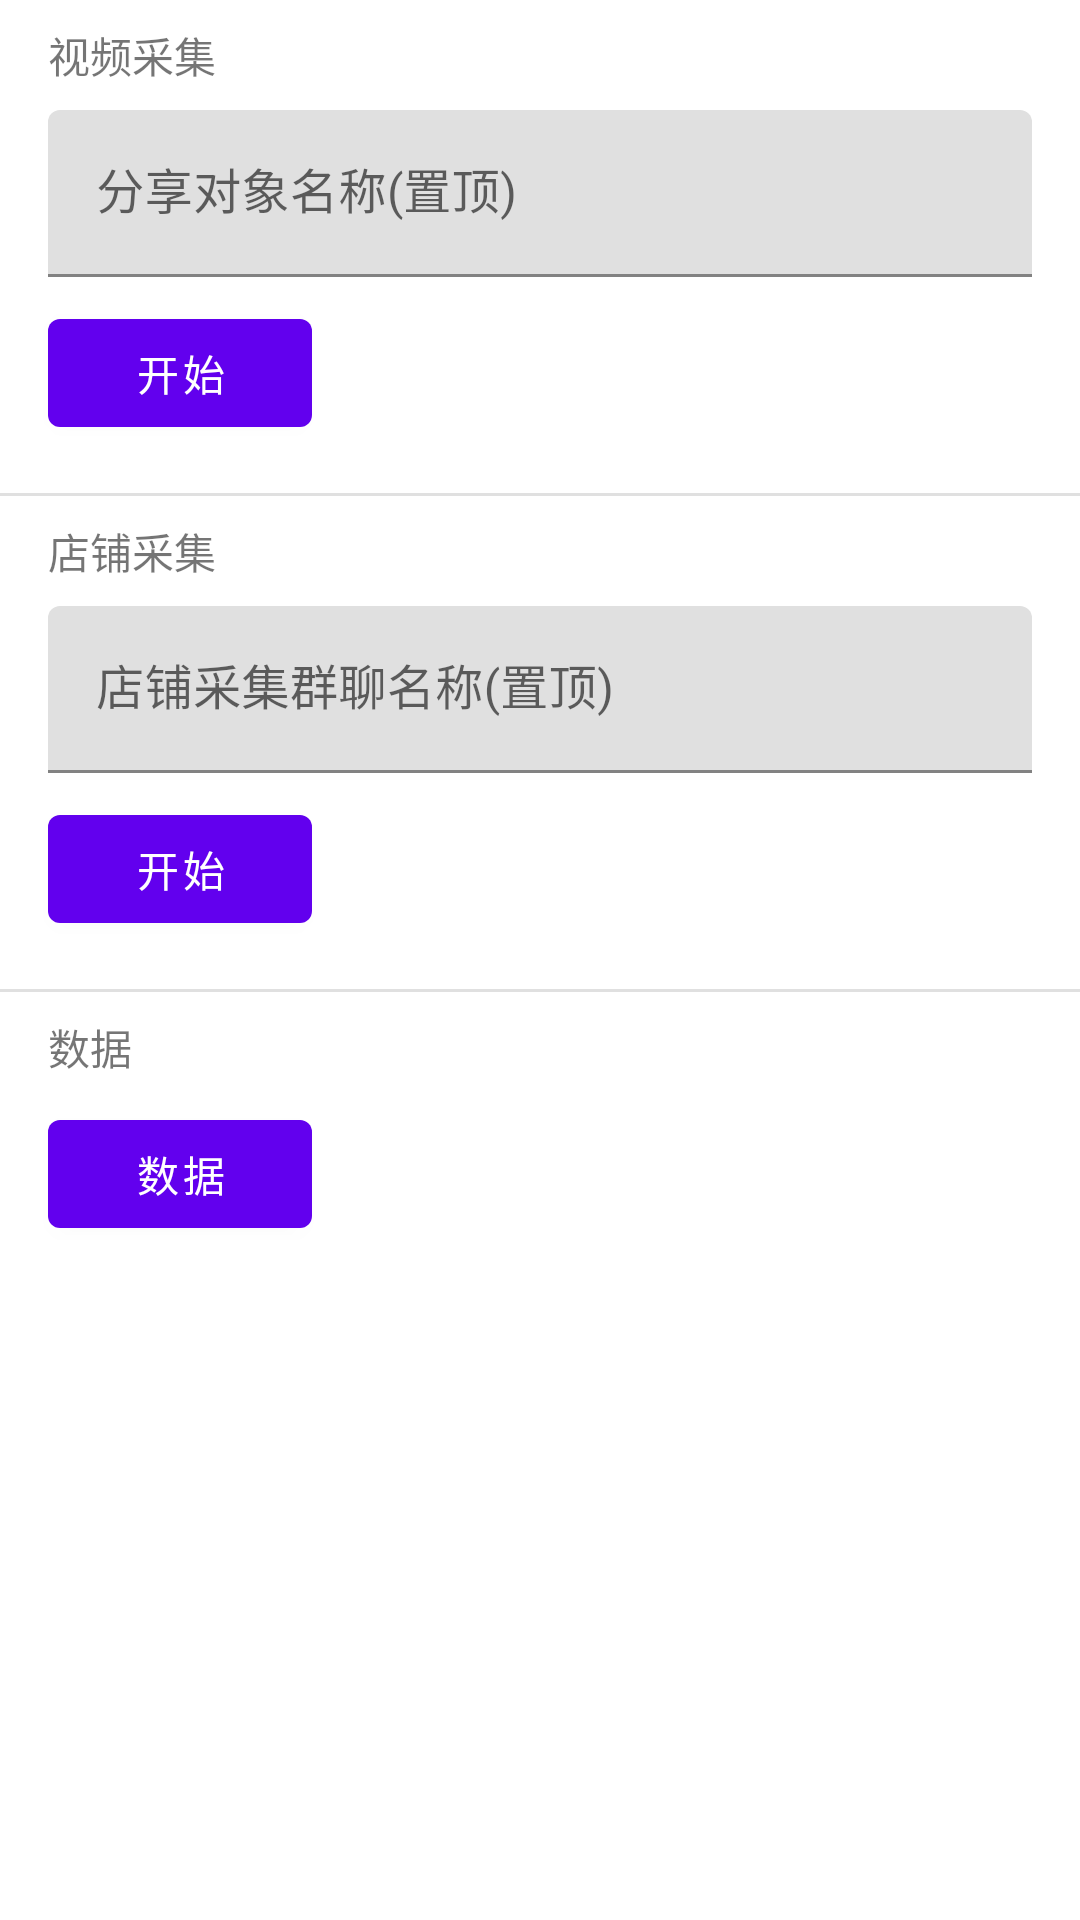

This screen was rendered from an Android layout file. Write that file and the resources it references.
<!-- AndroidManifest.xml: application theme Theme.Automator -->
<!-- res/layout/activity_main.xml -->
<?xml version="1.0" encoding="utf-8"?>
<LinearLayout xmlns:android="http://schemas.android.com/apk/res/android"
    xmlns:tools="http://schemas.android.com/tools"
    android:layout_width="match_parent"
    android:layout_height="match_parent"
    android:orientation="vertical"
    tools:context=".activity.MainActivity">


    <TextView
        android:layout_width="wrap_content"
        android:layout_height="wrap_content"
        android:layout_marginStart="16dp"
        android:layout_marginTop="8dp"
        android:layout_marginEnd="16dp"
        android:text="视频采集" />

    <com.google.android.material.textfield.TextInputLayout
        android:layout_width="match_parent"
        android:layout_height="wrap_content"
        android:layout_marginStart="16dp"
        android:layout_marginTop="8dp"
        android:layout_marginEnd="16dp">

        <com.google.android.material.textfield.TextInputEditText
            android:id="@+id/shareName"
            android:layout_width="match_parent"
            android:layout_height="wrap_content"
            android:hint="分享对象名称(置顶)" />
    </com.google.android.material.textfield.TextInputLayout>


    <com.google.android.material.button.MaterialButton
        android:id="@+id/runCollect"
        android:layout_width="wrap_content"
        android:layout_height="wrap_content"
        android:layout_marginStart="16dp"
        android:layout_marginTop="8dp"
        android:layout_marginEnd="16dp"
        android:text="开始" />

    <View
        android:layout_width="match_parent"
        android:layout_height="1dp"
        android:layout_marginTop="16dp"
        android:background="?android:attr/listDivider" />

    <TextView
        android:layout_width="wrap_content"
        android:layout_height="wrap_content"
        android:layout_marginStart="16dp"
        android:layout_marginTop="8dp"
        android:layout_marginEnd="16dp"
        android:text="店铺采集" />


    <com.google.android.material.textfield.TextInputLayout
        android:layout_width="match_parent"
        android:layout_height="wrap_content"
        android:layout_marginStart="16dp"
        android:layout_marginTop="8dp"
        android:layout_marginEnd="16dp">

        <com.google.android.material.textfield.TextInputEditText
            android:id="@+id/chatsName"
            android:layout_width="match_parent"
            android:layout_height="wrap_content"
            android:hint="店铺采集群聊名称(置顶)" />
    </com.google.android.material.textfield.TextInputLayout>


    <com.google.android.material.button.MaterialButton
        android:id="@+id/runCollectStore"
        android:layout_width="wrap_content"
        android:layout_height="wrap_content"
        android:layout_marginStart="16dp"
        android:layout_marginTop="8dp"
        android:layout_marginEnd="16dp"
        android:text="开始" />

    <View
        android:layout_width="match_parent"
        android:layout_height="1dp"
        android:layout_marginTop="16dp"
        android:background="?android:attr/listDivider" />

    <TextView
        android:layout_width="wrap_content"
        android:layout_height="wrap_content"
        android:layout_marginStart="16dp"
        android:layout_marginTop="8dp"
        android:layout_marginEnd="16dp"
        android:text="数据" />


    <com.google.android.material.button.MaterialButton
        android:id="@+id/viewData"
        android:layout_width="wrap_content"
        android:layout_height="wrap_content"
        android:layout_marginStart="16dp"
        android:layout_marginTop="8dp"
        android:layout_marginEnd="16dp"
        android:text="数据" />

</LinearLayout>
<!-- resources referenced by this layout -->
<resources>
  <style name="Theme.Automator" parent="Theme.MaterialComponents.DayNight.DarkActionBar">
          
          <item name="colorPrimary">@color/purple_500</item>
          <item name="colorPrimaryVariant">@color/purple_700</item>
          <item name="colorOnPrimary">@color/white</item>
          
          <item name="colorSecondary">@color/teal_200</item>
          <item name="colorSecondaryVariant">@color/teal_700</item>
          <item name="colorOnSecondary">@color/black</item>
          
          <item name="android:statusBarColor">?attr/colorPrimaryVariant</item>
          
      </style>
  <!-- not gathered from this repository: default colours our renderer supplied (Android Studio template values) -->
  <color name="purple_500">#FF6200EE</color>
  <color name="purple_700">#FF3700B3</color>
  <color name="teal_200">#FF03DAC5</color>
  <color name="teal_700">#FF018786</color>
  <color name="black">#FF000000</color>
  <color name="white">#FFFFFFFF</color>
</resources>
